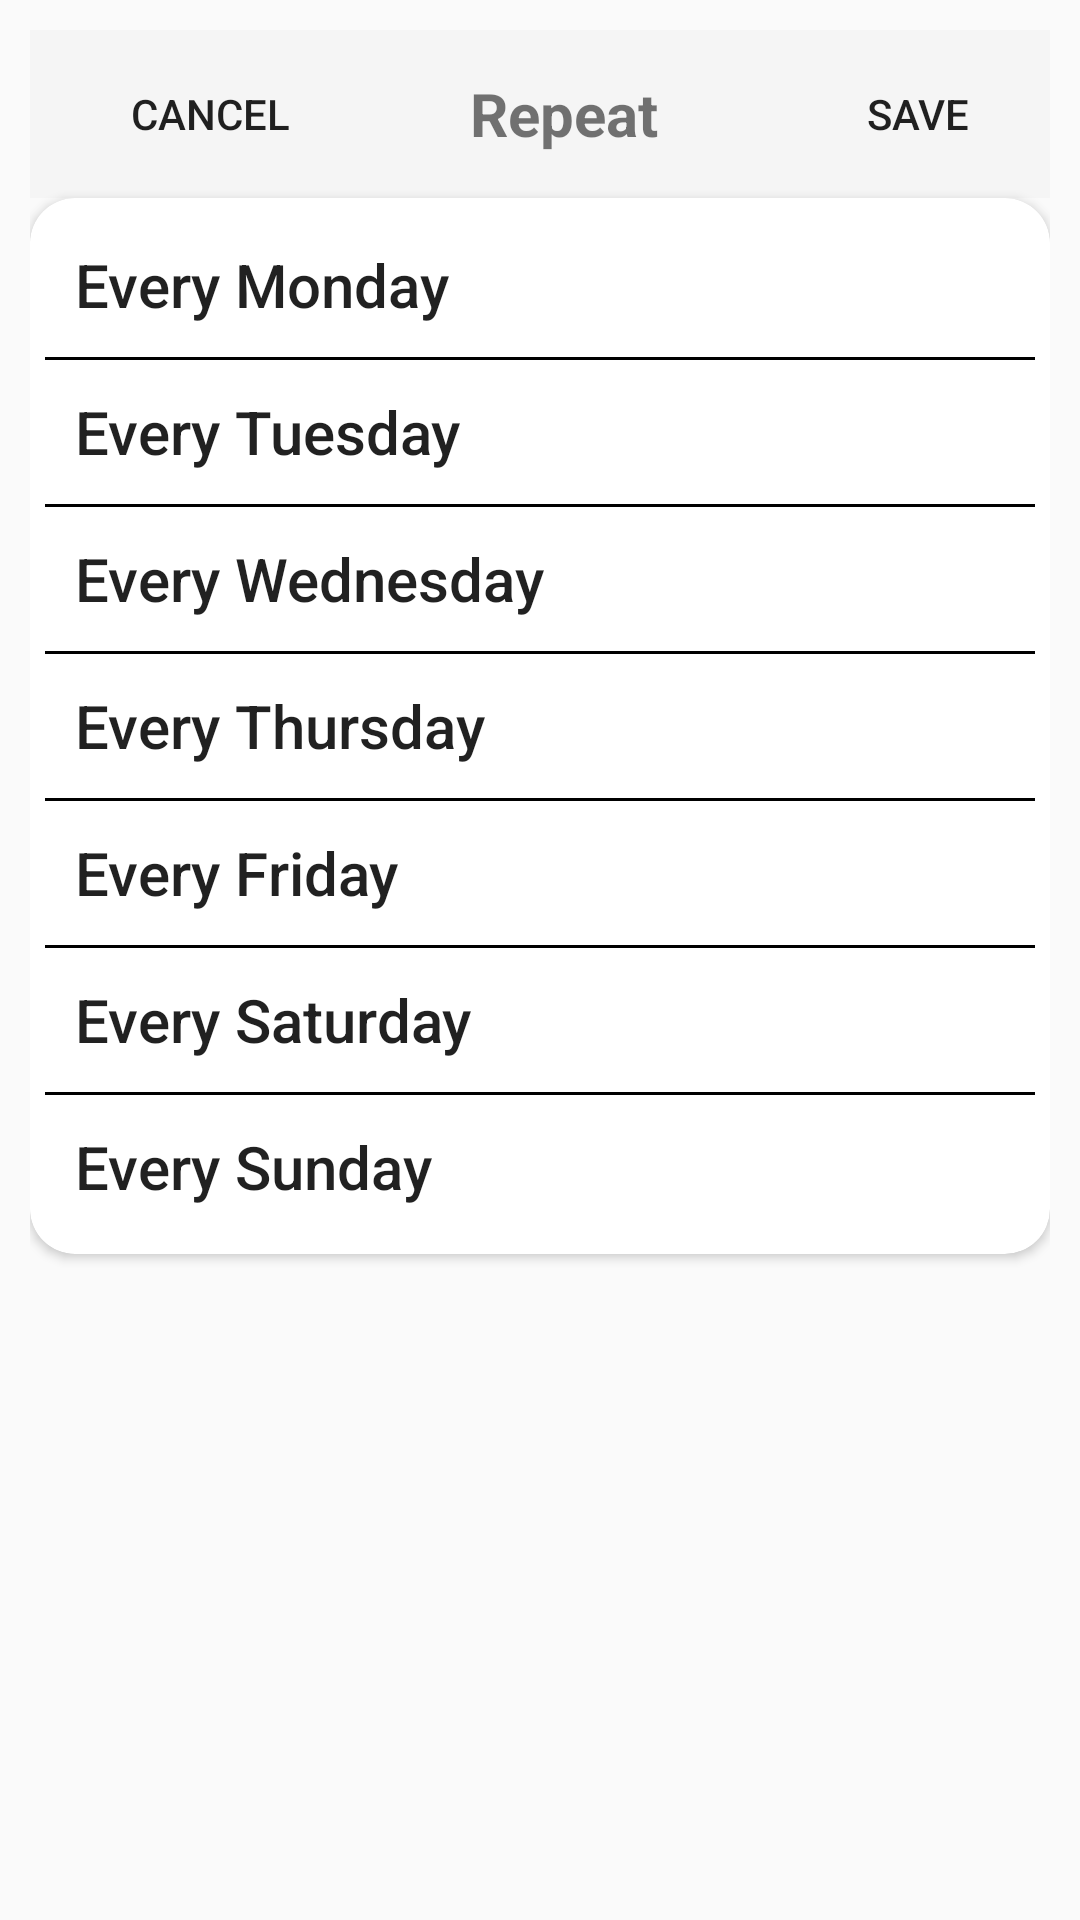

This screen was rendered from an Android layout file. Write that file and the resources it references.
<!-- AndroidManifest.xml: application theme Theme.TheAnnoyingAlarm -->
<!-- res/layout/set_repeat.xml -->
<?xml version="1.0" encoding="utf-8"?>
<LinearLayout xmlns:android="http://schemas.android.com/apk/res/android"
    xmlns:tools="http://schemas.android.com/tools"
    android:layout_width="match_parent"
    android:layout_height="match_parent"
    xmlns:app="http://schemas.android.com/apk/res-auto"
    android:padding="10dp"
    android:orientation="vertical">

    <Toolbar
        android:layout_width="match_parent"
        android:layout_height="wrap_content"
        android:background="?attr/colorPrimary">
        <LinearLayout
            android:layout_width="match_parent"
            android:layout_height="wrap_content"
            android:orientation="horizontal"
            android:gravity="center_vertical">
        <Button
            android:id="@+id/repeatCancel"
            android:layout_width="wrap_content"
            android:layout_height="wrap_content"
            android:text="Cancel"
            android:layout_gravity="start"
            android:background="@android:color/transparent"/>

        <TextView
            android:layout_width="0dp"
            android:layout_height="wrap_content"
            android:text="Repeat"
            android:textStyle="bold"
            android:textSize="20sp"
            android:layout_weight="1"
            android:gravity="center"/>

        <Button
            android:id="@+id/repeatDone"
            android:layout_width="wrap_content"
            android:layout_height="wrap_content"
            android:text="Save"
            android:layout_gravity="end"
            android:background="@android:color/transparent"/>
        </LinearLayout>
    </Toolbar>

    <androidx.cardview.widget.CardView
        android:layout_width="match_parent"
        android:layout_height="wrap_content"
        app:cardCornerRadius="15dp"
        android:elevation="10dp">
        <LinearLayout
            android:layout_width="match_parent"
            android:layout_height="wrap_content"
            android:orientation="vertical"
            android:padding="5dp">
            <Button
                android:id="@+id/repeatMonday"
                android:layout_width="match_parent"
                android:layout_height="wrap_content"
                android:text="Every Monday"
                android:textAllCaps="false"
                android:background="@android:color/transparent"
                android:textAlignment="viewStart"
                android:textSize="20dp"
                android:drawableTint="@color/system_blue"
                android:paddingRight="10dp"
                android:paddingLeft="10dp"/>
            <View
                android:layout_width="match_parent"
                android:layout_height="1dp"
                android:background="@color/black"/>

            <Button
                android:id="@+id/repeatTuesday"
                android:layout_width="match_parent"
                android:layout_height="wrap_content"
                android:text="Every Tuesday"
                android:textAllCaps="false"
                android:background="@android:color/transparent"
                android:textAlignment="viewStart"
                android:textSize="20dp"
                android:drawableTint="@color/system_blue"
                android:paddingRight="10dp"
                android:paddingLeft="10dp"/>
            <View
                android:layout_width="match_parent"
                android:layout_height="1dp"
                android:background="@color/black"/>

            <Button
                android:id="@+id/repeatWednesday"
                android:layout_width="match_parent"
                android:layout_height="wrap_content"
                android:text="Every Wednesday"
                android:textAllCaps="false"
                android:background="@android:color/transparent"
                android:textAlignment="viewStart"
                android:textSize="20dp"
                android:drawableTint="@color/system_blue"
                android:paddingRight="10dp"
                android:paddingLeft="10dp"/>
            <View
                android:layout_width="match_parent"
                android:layout_height="1dp"
                android:background="@color/black"/>

            <Button
                android:id="@+id/repeatThursday"
                android:layout_width="match_parent"
                android:layout_height="wrap_content"
                android:text="Every Thursday"
                android:textAllCaps="false"
                android:background="@android:color/transparent"
                android:textAlignment="viewStart"
                android:textSize="20dp"
                android:drawableTint="@color/system_blue"
                android:paddingRight="10dp"
                android:paddingLeft="10dp"/>
            <View
                android:layout_width="match_parent"
                android:layout_height="1dp"
                android:background="@color/black"/>

            <Button
                android:id="@+id/repeatFriday"
                android:layout_width="match_parent"
                android:layout_height="wrap_content"
                android:text="Every Friday"
                android:textAllCaps="false"
                android:background="@android:color/transparent"
                android:textAlignment="viewStart"
                android:textSize="20dp"
                android:drawableTint="@color/system_blue"
                android:paddingRight="10dp"
                android:paddingLeft="10dp"/>
            <View
                android:layout_width="match_parent"
                android:layout_height="1dp"
                android:background="@color/black"/>

            <Button
                android:id="@+id/repeatSaturday"
                android:layout_width="match_parent"
                android:layout_height="wrap_content"
                android:text="Every Saturday"
                android:textAllCaps="false"
                android:background="@android:color/transparent"
                android:textAlignment="viewStart"
                android:textSize="20dp"
                android:drawableTint="@color/system_blue"
                android:paddingRight="10dp"
                android:paddingLeft="10dp"/>
            <View
                android:layout_width="match_parent"
                android:layout_height="1dp"
                android:background="@color/black"/>

            <Button
                android:id="@+id/repeatSunday"
                android:layout_width="match_parent"
                android:layout_height="wrap_content"
                android:text="Every Sunday"
                android:textAllCaps="false"
                android:background="@android:color/transparent"
                android:textAlignment="viewStart"
                android:textSize="20dp"
                android:drawableTint="@color/system_blue"
                android:paddingRight="10dp"
                android:paddingLeft="10dp"/>
        </LinearLayout>
    </androidx.cardview.widget.CardView>

</LinearLayout>
<!-- resources referenced by this layout -->
<resources>
  <color name="black">#FF000000</color>
  <color name="system_blue">#007AFF</color>
  <style name="Theme.TheAnnoyingAlarm" parent="Theme.AppCompat.Light.NoActionBar" />
</resources>
